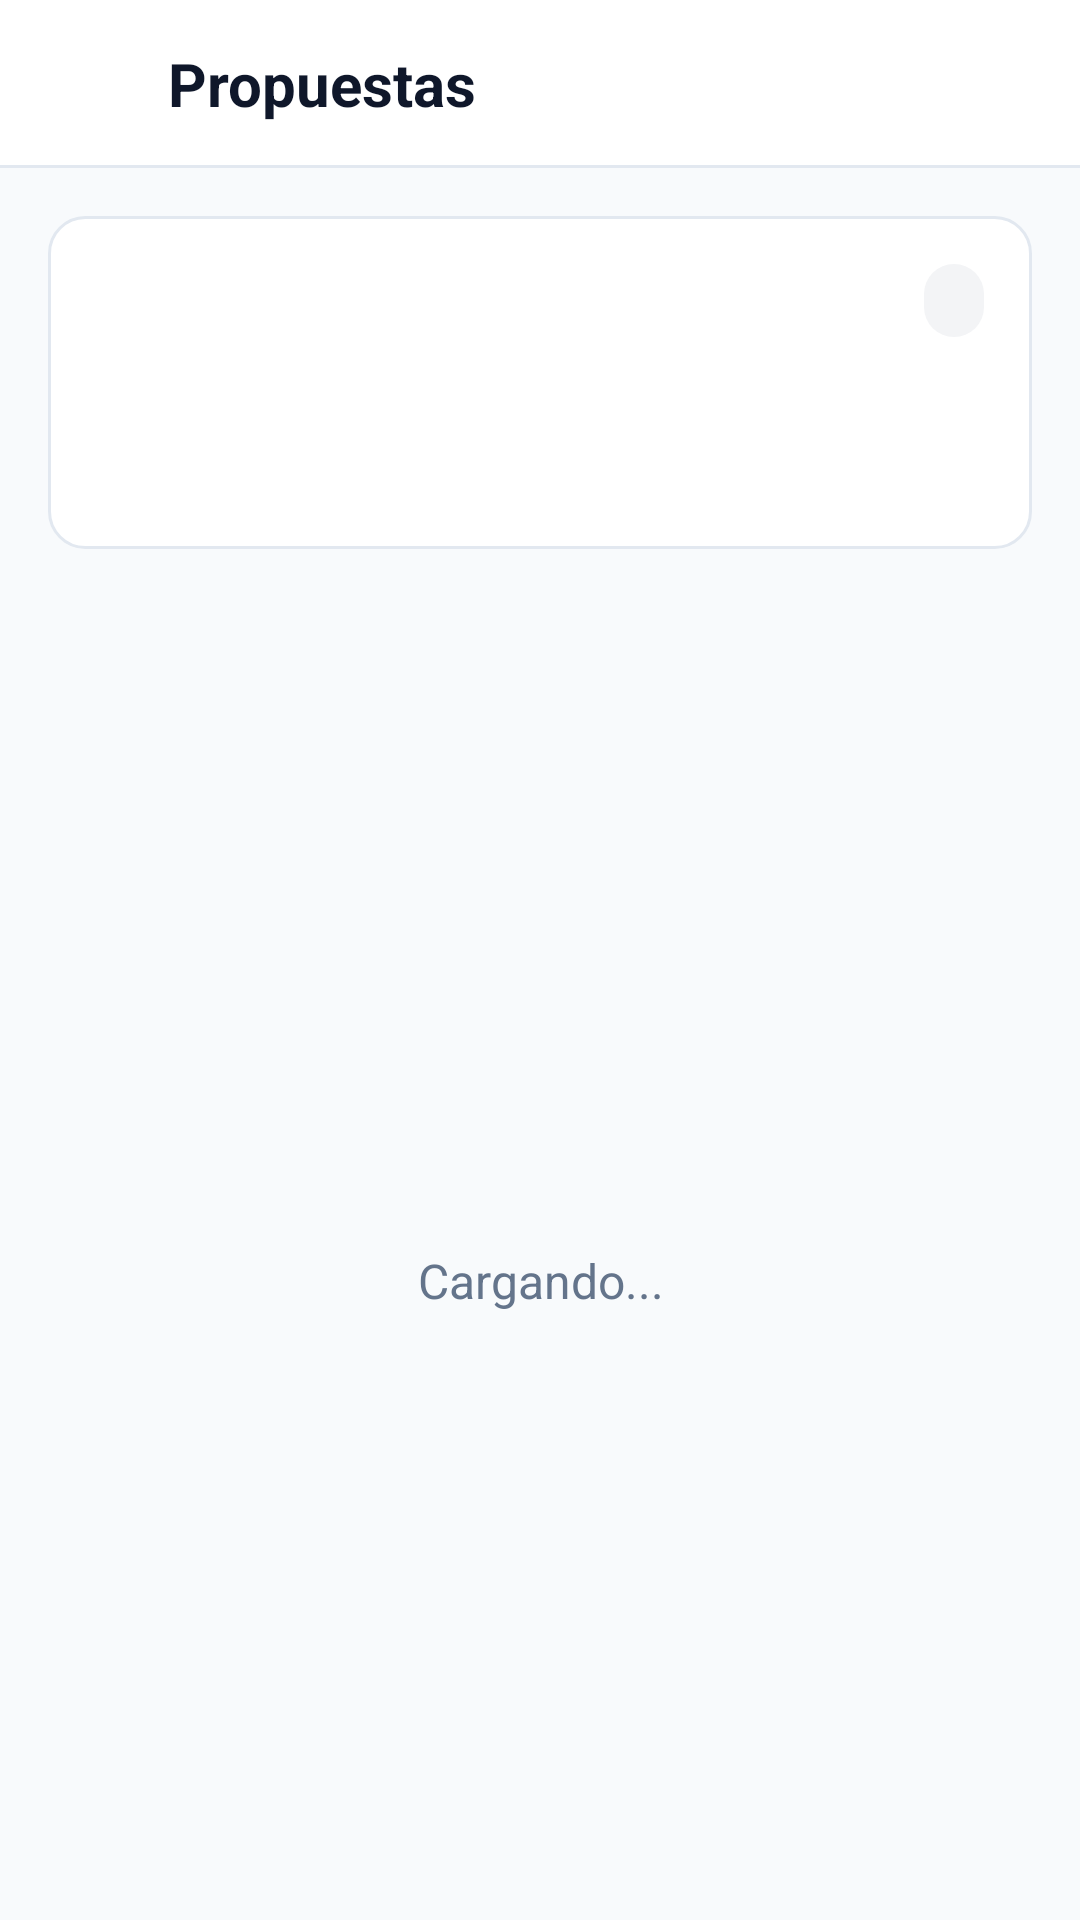

Android layout source for this screen:
<!-- AndroidManifest.xml: application theme Theme.GestorTrabajo -->
<!-- res/layout/activity_propuestas.xml -->
<?xml version="1.0" encoding="utf-8"?>
<LinearLayout xmlns:android="http://schemas.android.com/apk/res/android"
    android:id="@+id/raiz"
    android:layout_width="match_parent"
    android:layout_height="match_parent"
    android:background="@color/superficie"
    android:orientation="vertical">

    <LinearLayout style="@style/BarraSuperior">

        <ImageButton
            android:id="@+id/btnVolver"
            style="@style/BotonIcono"
            android:contentDescription="@string/volver"
            android:onClick="volver"
            android:src="@drawable/ic_atras" />

        <TextView
            android:id="@+id/txtTituloBarra"
            style="@style/TituloBarra"
            android:layout_width="0dp"
            android:layout_height="wrap_content"
            android:layout_marginStart="4dp"
            android:layout_weight="1"
            android:text="@string/titulo_propuestas" />
    </LinearLayout>

    <LinearLayout
        android:layout_width="match_parent"
        android:layout_height="0dp"
        android:layout_weight="1"
        android:background="@color/fondo"
        android:orientation="vertical">

        <LinearLayout
            android:layout_width="match_parent"
            android:layout_height="wrap_content"
            android:layout_marginStart="@dimen/espacio_pantalla"
            android:layout_marginTop="@dimen/espacio_pantalla"
            android:layout_marginEnd="@dimen/espacio_pantalla"
            android:background="@drawable/fondo_tarjeta"
            android:orientation="vertical"
            android:padding="@dimen/espacio_tarjeta">

            <LinearLayout
                android:layout_width="match_parent"
                android:layout_height="wrap_content"
                android:gravity="center_vertical"
                android:orientation="horizontal">

                <TextView
                    android:id="@+id/txtTitulo"
                    android:layout_width="0dp"
                    android:layout_height="wrap_content"
                    android:layout_marginEnd="@dimen/espacio_pequeno"
                    android:layout_weight="1"
                    android:textColor="@color/texto"
                    android:textSize="@dimen/texto_subtitulo"
                    android:textStyle="bold" />

                <TextView
                    android:id="@+id/txtEstado"
                    style="@style/EtiquetaEstado"
                    android:layout_width="wrap_content"
                    android:layout_height="wrap_content" />
            </LinearLayout>

            <TextView
                android:id="@+id/txtZona"
                style="@style/FilaIcono"
                android:drawableStart="@drawable/ic_fila_ubicacion" />

            <TextView
                android:id="@+id/txtPresupuesto"
                android:layout_width="match_parent"
                android:layout_height="wrap_content"
                android:layout_marginTop="@dimen/espacio_pequeno"
                android:textColor="@color/principal"
                android:textSize="@dimen/texto_subtitulo"
                android:textStyle="bold" />
        </LinearLayout>

        <TextView
            android:id="@+id/txtIndicacion"
            android:layout_width="match_parent"
            android:layout_height="wrap_content"
            android:paddingStart="@dimen/espacio_pantalla"
            android:paddingTop="@dimen/espacio_medio"
            android:paddingEnd="@dimen/espacio_pantalla"
            android:textColor="@color/gris"
            android:textSize="@dimen/texto_normal" />

        <FrameLayout
            android:layout_width="match_parent"
            android:layout_height="0dp"
            android:layout_weight="1">

            <ListView
                android:id="@+id/listaPropuestas"
                android:layout_width="match_parent"
                android:layout_height="match_parent"
                android:clipToPadding="false"
                android:divider="@android:color/transparent"
                android:dividerHeight="@dimen/espacio_medio"
                android:paddingStart="@dimen/espacio_pantalla"
                android:paddingTop="@dimen/espacio_medio"
                android:paddingEnd="@dimen/espacio_pantalla"
                android:paddingBottom="@dimen/espacio_pantalla" />

            <TextView
                android:id="@+id/txtVacio"
                android:layout_width="match_parent"
                android:layout_height="wrap_content"
                android:layout_gravity="center"
                android:gravity="center"
                android:padding="@dimen/espacio_pantalla"
                android:text="@string/cargando"
                android:textColor="@color/gris"
                android:textSize="@dimen/texto_subtitulo" />
        </FrameLayout>
    </LinearLayout>
</LinearLayout>
<!-- resources referenced by this layout -->
<resources>
  <color name="fondo">#F8FAFC</color>
  <color name="gris">#64748B</color>
  <color name="principal">#065F46</color>
  <color name="superficie">#FFFFFF</color>
  <color name="texto">#0F172A</color>
  <dimen name="espacio_medio">12dp</dimen>
  <dimen name="espacio_pantalla">16dp</dimen>
  <dimen name="espacio_pequeno">8dp</dimen>
  <dimen name="espacio_tarjeta">16dp</dimen>
  <dimen name="texto_normal">14sp</dimen>
  <dimen name="texto_subtitulo">16sp</dimen>
  <string name="cargando">Cargando...</string>
  <string name="titulo_propuestas">Propuestas</string>
  <string name="volver">Volver</string>
  <style name="BotonIcono">
          <item name="android:layout_width">48dp</item>
          <item name="android:layout_height">48dp</item>
          <item name="android:background">?attr/selectableItemBackgroundBorderless</item>
          <item name="android:scaleType">center</item>
          <item name="android:tint">@color/texto</item>
      </style>
  <style name="EtiquetaEstado">
          <item name="android:background">@drawable/fondo_etiqueta</item>
          <item name="android:textColor">@color/neutro_texto</item>
          <item name="android:textSize">@dimen/texto_pequeno</item>
          <item name="android:textStyle">bold</item>
          <item name="android:paddingStart">10dp</item>
          <item name="android:paddingEnd">10dp</item>
          <item name="android:paddingTop">4dp</item>
          <item name="android:paddingBottom">4dp</item>
      </style>
  <style name="TituloBarra">
          <item name="android:textColor">@color/texto</item>
          <item name="android:textSize">@dimen/texto_barra</item>
          <item name="android:textStyle">bold</item>
      </style>
  <style name="Theme.GestorTrabajo" parent="Base.Theme.GestorTrabajo" />
  <dimen name="radio_tarjeta">12dp</dimen>
  <color name="borde">#E2E8F0</color>
  <color name="white">#FFFFFFFF</color>
  <!-- drawable fondo_barra (drawable) -->
  <?xml version="1.0" encoding="utf-8"?>
  <layer-list xmlns:android="http://schemas.android.com/apk/res/android">
      <item>
          <shape android:shape="rectangle">
              <solid android:color="@color/borde" />
          </shape>
      </item>
      <item android:bottom="1dp">
          <shape android:shape="rectangle">
              <solid android:color="@color/superficie" />
          </shape>
      </item>
  </layer-list>
  <!-- drawable fondo_etiqueta (drawable) -->
  <?xml version="1.0" encoding="utf-8"?>
  <shape xmlns:android="http://schemas.android.com/apk/res/android"
      android:shape="rectangle">
      <solid android:color="@color/neutro_fondo" />
      <corners android:radius="20dp" />
  </shape>
  <color name="neutro_texto">#4B5563</color>
  <dimen name="texto_pequeno">12sp</dimen>
  <dimen name="texto_barra">20sp</dimen>
  <color name="neutro_fondo">#F3F4F6</color>
  <color name="principal_suave">#D1FAE5</color>
  <color name="principal_oscuro">#064E3B</color>
  <color name="borde_fuerte">#94A3B8</color>
  <color name="error">#DC2626</color>
  <style name="Boton" parent="Widget.Material3.Button">
          <item name="android:minHeight">@dimen/altura_boton</item>
          <item name="android:textSize">@dimen/texto_subtitulo</item>
          <item name="cornerRadius">@dimen/radio_campo</item>
      </style>
  <style name="BotonContorno" parent="Widget.Material3.Button.OutlinedButton">
          <item name="android:minHeight">@dimen/altura_boton</item>
          <item name="android:textSize">@dimen/texto_subtitulo</item>
          <item name="cornerRadius">@dimen/radio_campo</item>
          <item name="strokeColor">@color/borde_campo</item>
      </style>
  <dimen name="altura_boton">52dp</dimen>
  <dimen name="radio_campo">12dp</dimen>
  <color name="borde_campo">#CBD5E1</color>
</resources>
